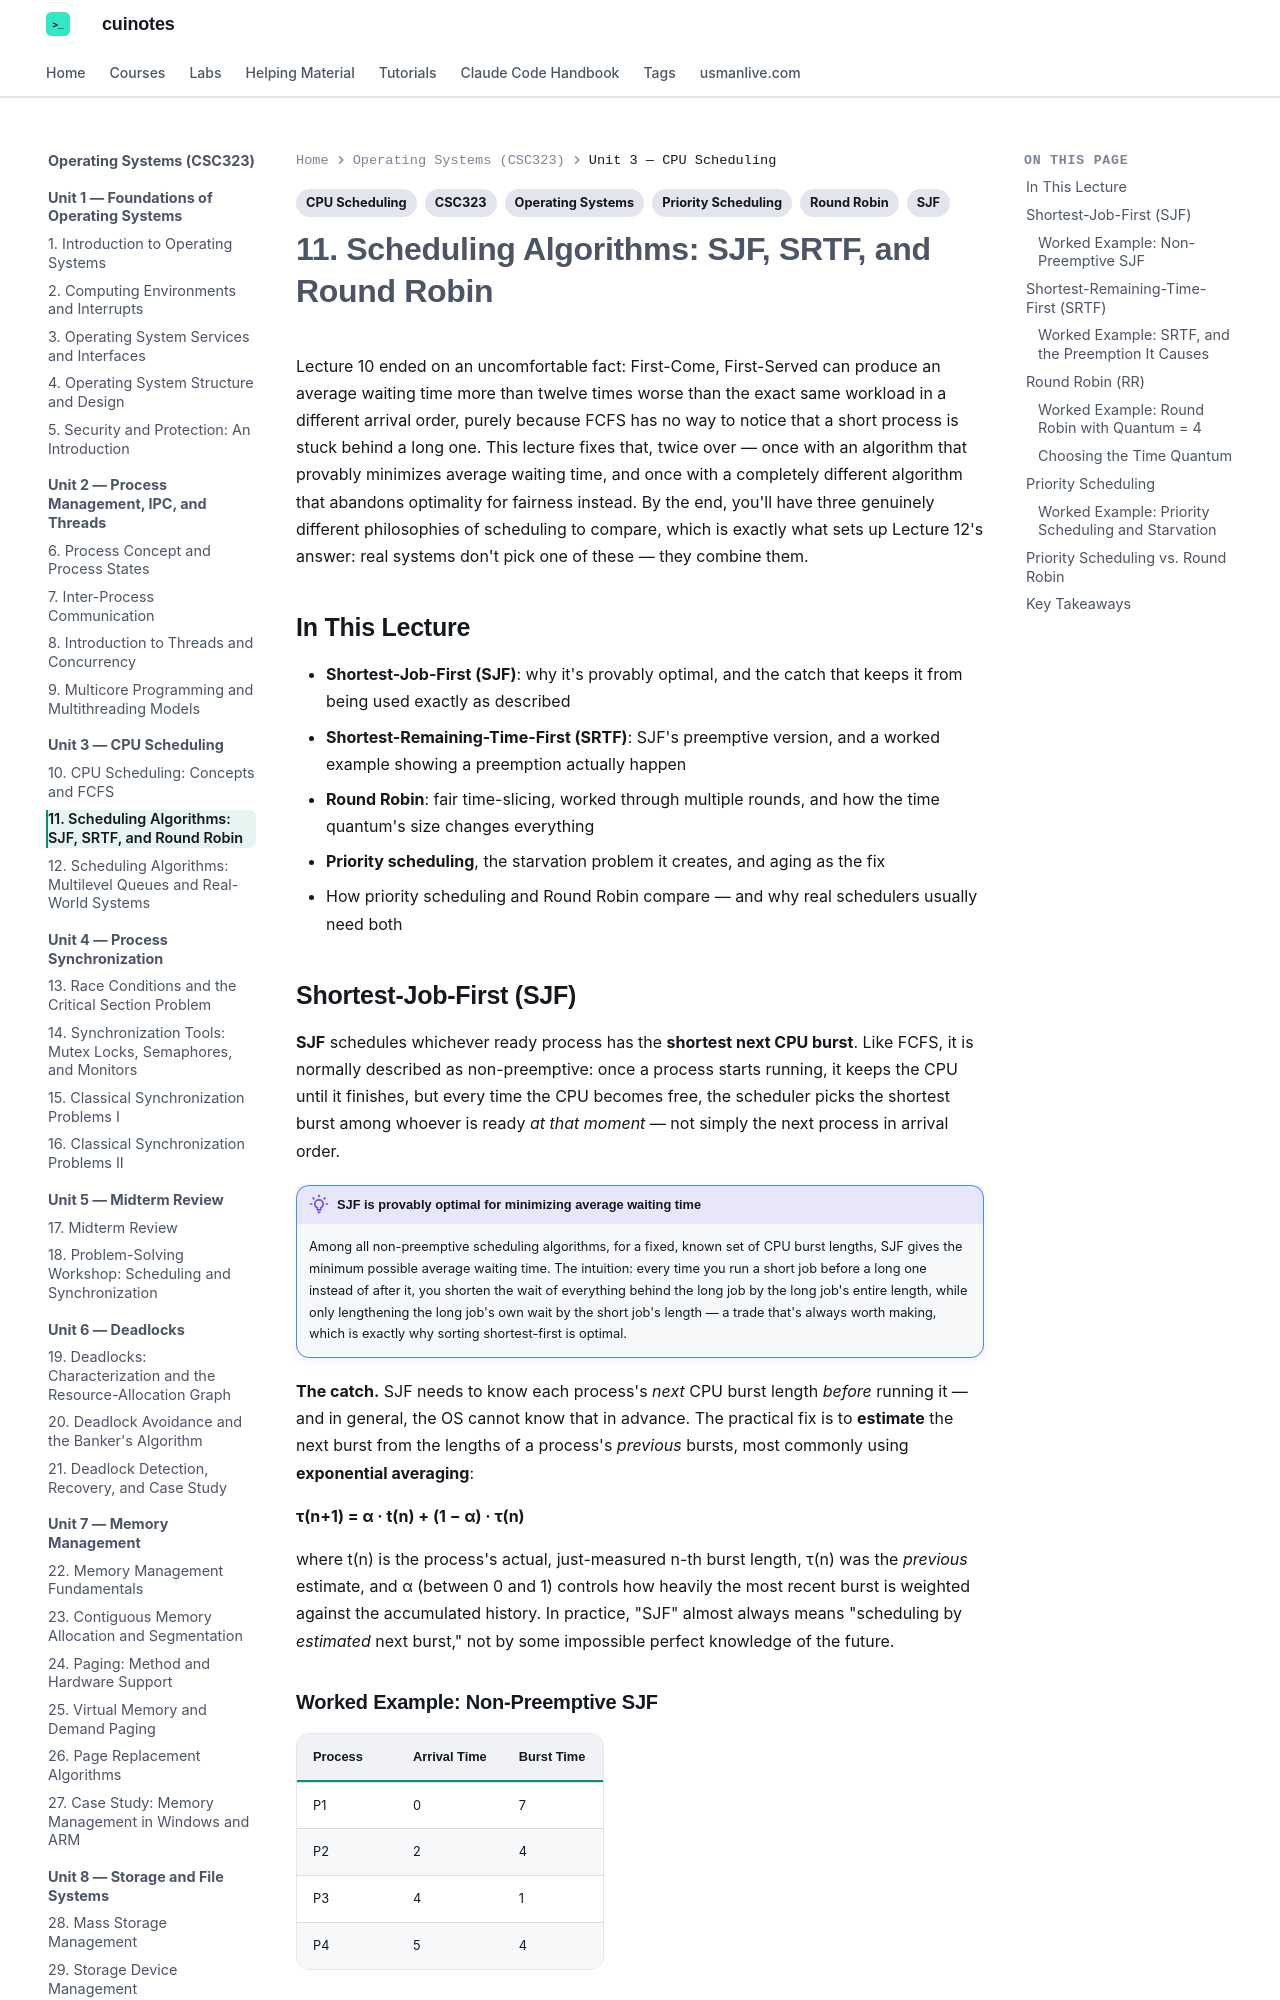

repository: mua22/mern-web-book · page: operating-systems/lecture-11-scheduling-algorithms-sjf-srtf-and-round-robin/index.html · generator: mkdocs

---
title: "11. Scheduling Algorithms: SJF, SRTF, and Round Robin"
tags:
  - CSC323
  - Operating Systems
  - CPU Scheduling
  - SJF
  - Round Robin
  - Priority Scheduling
---

# 11. Scheduling Algorithms: SJF, SRTF, and Round Robin

Lecture 10 ended on an uncomfortable fact: First-Come, First-Served can produce an average
waiting time more than twelve times worse than the exact same workload in a different
arrival order, purely because FCFS has no way to notice that a short process is stuck
behind a long one. This lecture fixes that, twice over — once with an algorithm that
provably minimizes average waiting time, and once with a completely different algorithm
that abandons optimality for fairness instead. By the end, you'll have three genuinely
different philosophies of scheduling to compare, which is exactly what sets up Lecture 12's
answer: real systems don't pick one of these — they combine them.

## In This Lecture

- **Shortest-Job-First (SJF)**: why it's provably optimal, and the catch that keeps it from
  being used exactly as described
- **Shortest-Remaining-Time-First (SRTF)**: SJF's preemptive version, and a worked example
  showing a preemption actually happen
- **Round Robin**: fair time-slicing, worked through multiple rounds, and how the time
  quantum's size changes everything
- **Priority scheduling**, the starvation problem it creates, and aging as the fix
- How priority scheduling and Round Robin compare — and why real schedulers usually need
  both

## Shortest-Job-First (SJF)

**SJF** schedules whichever ready process has the **shortest next CPU burst**. Like FCFS,
it is normally described as non-preemptive: once a process starts running, it keeps the
CPU until it finishes, but every time the CPU becomes free, the scheduler picks the
shortest burst among whoever is ready *at that moment* — not simply the next process in
arrival order.

!!! note "SJF is provably optimal for minimizing average waiting time"
    Among all non-preemptive scheduling algorithms, for a fixed, known set of CPU burst
    lengths, SJF gives the minimum possible average waiting time. The intuition: every time
    you run a short job before a long one instead of after it, you shorten the wait of
    everything behind the long job by the long job's entire length, while only lengthening
    the long job's own wait by the short job's length — a trade that's always worth making,
    which is exactly why sorting shortest-first is optimal.

**The catch.** SJF needs to know each process's *next* CPU burst length *before* running
it — and in general, the OS cannot know that in advance. The practical fix is to
**estimate** the next burst from the lengths of a process's *previous* bursts, most
commonly using **exponential averaging**:

**τ(n+1) = α · t(n) + (1 − α) · τ(n)**

where t(n) is the process's actual, just-measured n-th burst length, τ(n) was the
*previous* estimate, and α (between 0 and 1) controls how heavily the most recent
burst is weighted against the accumulated history. In practice, "SJF" almost always means
"scheduling by *estimated* next burst," not by some impossible perfect knowledge of the
future.
